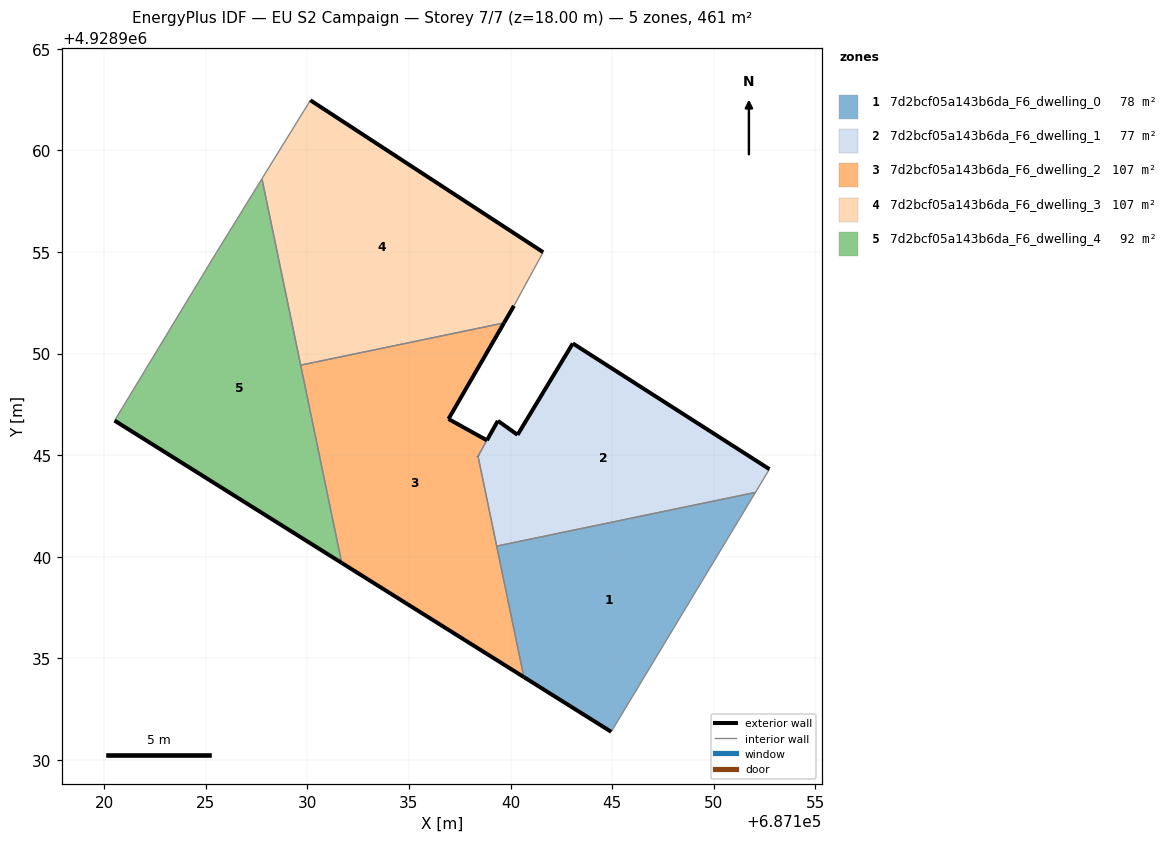
=== STOREY PLAN SPEC (per zone: floor XY polygon, exterior-wall plan segments, windows/doors) ===
zone 1: 7d2bcf05a143b6da_F6_dwelling_0  (77.7 m²)
  floor: (687144.95, 4928931.38) (687152.06, 4928943.16) (687139.32, 4928940.52) (687140.66, 4928934.07)
  exterior wall: (687144.95, 4928931.38) – (687140.66, 4928934.07)  [5.1 m]
  interior walls: 3
zone 2: 7d2bcf05a143b6da_F6_dwelling_1  (77.4 m²)
  floor: (687152.06, 4928943.16) (687152.74, 4928944.31) (687143.06, 4928950.50) (687140.34, 4928946.00) (687139.38, 4928946.69) (687138.40, 4928944.95) (687139.32, 4928940.52)
  exterior wall: (687139.38, 4928946.69) – (687140.34, 4928946.00)  [1.2 m]
  exterior wall: (687140.34, 4928946.00) – (687143.06, 4928950.50)  [5.3 m]
  exterior wall: (687143.06, 4928950.50) – (687152.74, 4928944.31)  [11.5 m]
  exterior wall: (687138.40, 4928944.95) – (687138.40, 4928944.94)  [0.0 m]
  exterior wall: (687138.84, 4928945.73) – (687139.38, 4928946.69)  [1.1 m]
  interior walls: 4
zone 3: 7d2bcf05a143b6da_F6_dwelling_2  (106.9 m²)
  floor: (687140.66, 4928934.07) (687138.40, 4928944.95) (687138.83, 4928945.73) (687136.94, 4928946.78) (687139.68, 4928951.51) (687129.67, 4928949.43) (687131.69, 4928939.69)
  exterior wall: (687140.66, 4928934.07) – (687131.69, 4928939.69)  [10.6 m]
  exterior wall: (687139.68, 4928951.51) – (687136.94, 4928946.78)  [5.5 m]
  exterior wall: (687136.94, 4928946.78) – (687138.83, 4928945.73)  [2.2 m]
  exterior wall: (687138.40, 4928944.95) – (687138.40, 4928944.94)  [0.0 m]
  interior walls: 5
zone 4: 7d2bcf05a143b6da_F6_dwelling_3  (106.6 m²)
  floor: (687139.68, 4928951.51) (687140.17, 4928952.35) (687141.60, 4928954.99) (687130.15, 4928962.47) (687127.76, 4928958.61) (687129.67, 4928949.43)
  exterior wall: (687140.17, 4928952.35) – (687139.68, 4928951.51)  [1.0 m]
  exterior wall: (687130.15, 4928962.47) – (687141.60, 4928954.99)  [13.7 m]
  interior walls: 4
zone 5: 7d2bcf05a143b6da_F6_dwelling_4  (92.2 m²)
  floor: (687131.69, 4928939.69) (687127.76, 4928958.61) (687125.52, 4928954.97) (687120.51, 4928946.70)
  exterior wall: (687131.69, 4928939.69) – (687120.51, 4928946.70)  [13.2 m]
  interior walls: 4

=== DERIVED (storey summary) ===
Building: EU S2 Campaign
Storey: 7 of 7  (floor level z = 18.00 m)
Storey gross floor area: 460.8 m²
Zones on this storey: 5
  - 7d2bcf05a143b6da_F6_dwelling_0: floor 77.7 m²; exterior wall 5.1 m (15.2 m²); WWR 0.0%
  - 7d2bcf05a143b6da_F6_dwelling_1: floor 77.4 m²; exterior wall 19.0 m (57.1 m²); WWR 0.0%
  - 7d2bcf05a143b6da_F6_dwelling_2: floor 106.9 m²; exterior wall 18.2 m (54.6 m²); WWR 0.0%
  - 7d2bcf05a143b6da_F6_dwelling_3: floor 106.6 m²; exterior wall 14.7 m (44.0 m²); WWR 0.0%
  - 7d2bcf05a143b6da_F6_dwelling_4: floor 92.2 m²; exterior wall 13.2 m (39.6 m²); WWR 0.0%
Zone adjacency (shared interzone walls):
  - 7d2bcf05a143b6da_F6_dwelling_0 ↔ 7d2bcf05a143b6da_F6_dwelling_1
  - 7d2bcf05a143b6da_F6_dwelling_0 ↔ 7d2bcf05a143b6da_F6_dwelling_2
  - 7d2bcf05a143b6da_F6_dwelling_1 ↔ 7d2bcf05a143b6da_F6_dwelling_2
  - 7d2bcf05a143b6da_F6_dwelling_2 ↔ 7d2bcf05a143b6da_F6_dwelling_3
  - 7d2bcf05a143b6da_F6_dwelling_2 ↔ 7d2bcf05a143b6da_F6_dwelling_4
  - 7d2bcf05a143b6da_F6_dwelling_3 ↔ 7d2bcf05a143b6da_F6_dwelling_4